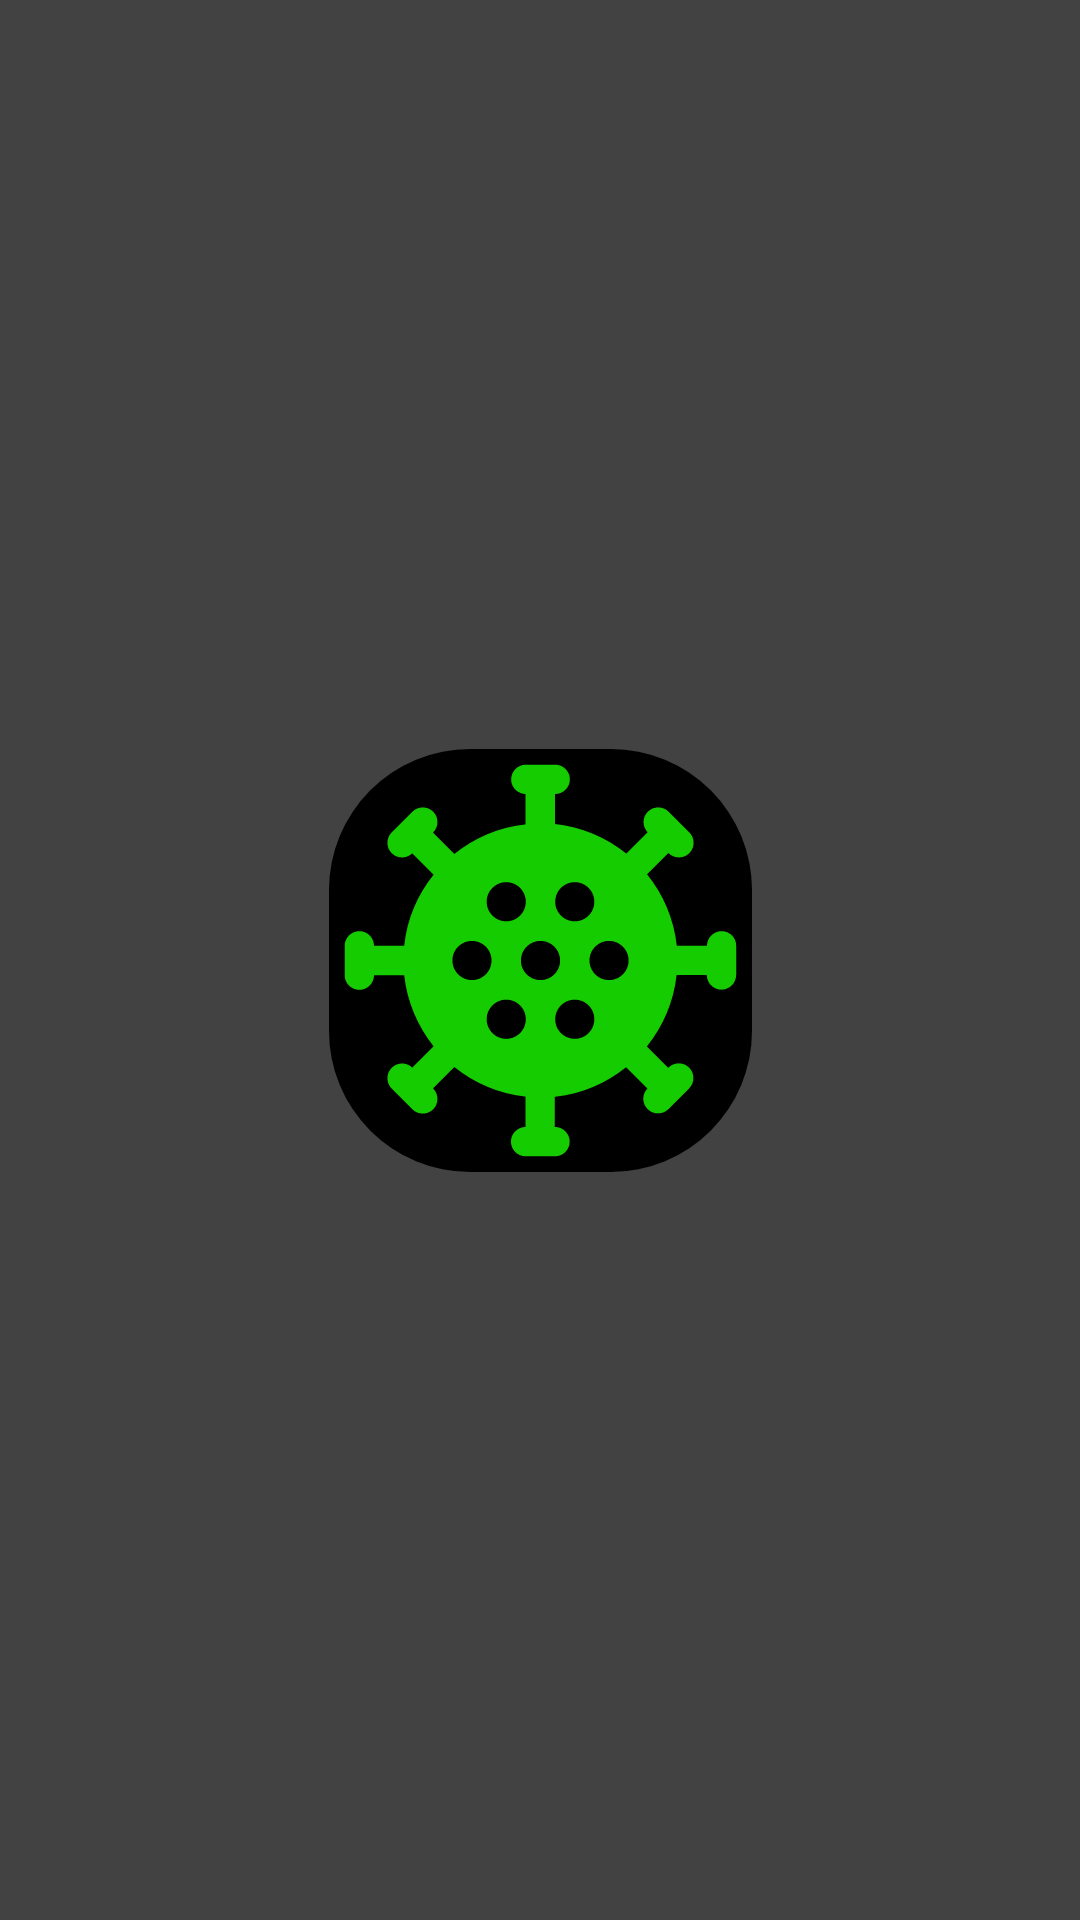

Produce the Android XML layout that renders to this screen, including the resource entries it uses.
<!-- AndroidManifest.xml: activity theme SplashScreenTheme -->
<!-- res/layout/activity_splash.xml -->
<?xml version="1.0" encoding="utf-8"?>
<androidx.constraintlayout.widget.ConstraintLayout xmlns:android="http://schemas.android.com/apk/res/android"
    xmlns:app="http://schemas.android.com/apk/res-auto"
    xmlns:tools="http://schemas.android.com/tools"
    android:layout_width="match_parent"
    android:layout_height="match_parent"
    android:background="@color/cardview_dark_background"
    tools:context=".SplashActivity">

    <ImageView
        android:id="@+id/covidIcon"
        android:layout_width="141dp"
        android:layout_height="149dp"
        android:src="@drawable/splash"
        app:layout_constraintBottom_toBottomOf="parent"
        app:layout_constraintEnd_toEndOf="parent"
        app:layout_constraintStart_toStartOf="parent"
        app:layout_constraintTop_toTopOf="parent" />

</androidx.constraintlayout.widget.ConstraintLayout>
<!-- resources referenced by this layout -->
<resources>
  <!-- drawable splash (drawable) -->
  <?xml version="1.0" encoding="utf-8"?>
  <layer-list xmlns:android="http://schemas.android.com/apk/res/android">
      <item>
          <shape android:shape="rectangle">
              <solid android:color="@color/black"/>
              <corners android:radius="8dp"/>
          </shape>
      </item>
      <item android:drawable="@drawable/covid_icon"/>
  </layer-list>
  <style name="SplashScreenTheme" parent="Theme.MaterialComponents.DayNight.NoActionBar">
          
          <item name="colorPrimary">@color/purple_500</item>
          <item name="colorPrimaryVariant">@color/purple_700</item>
          <item name="colorOnPrimary">@color/white</item>
          
          <item name="colorSecondary">@color/teal_200</item>
          <item name="colorSecondaryVariant">@color/teal_700</item>
          <item name="colorOnSecondary">@color/black</item>
          
          <item name="android:statusBarColor" tools:targetApi="l">?attr/colorPrimaryVariant</item>
          
      </style>
  <!-- drawable covid_icon: vector/xml drawable (drawable-anydpi, 2516 chars, omitted) -->
  <!-- not gathered from this repository: default colours our renderer supplied (Android Studio template values) -->
  <color name="purple_500">#FF6200EE</color>
  <color name="purple_700">#FF3700B3</color>
  <color name="teal_200">#FF03DAC5</color>
  <color name="teal_700">#FF018786</color>
  <color name="black">#FF000000</color>
  <color name="white">#FFFFFFFF</color>
</resources>
